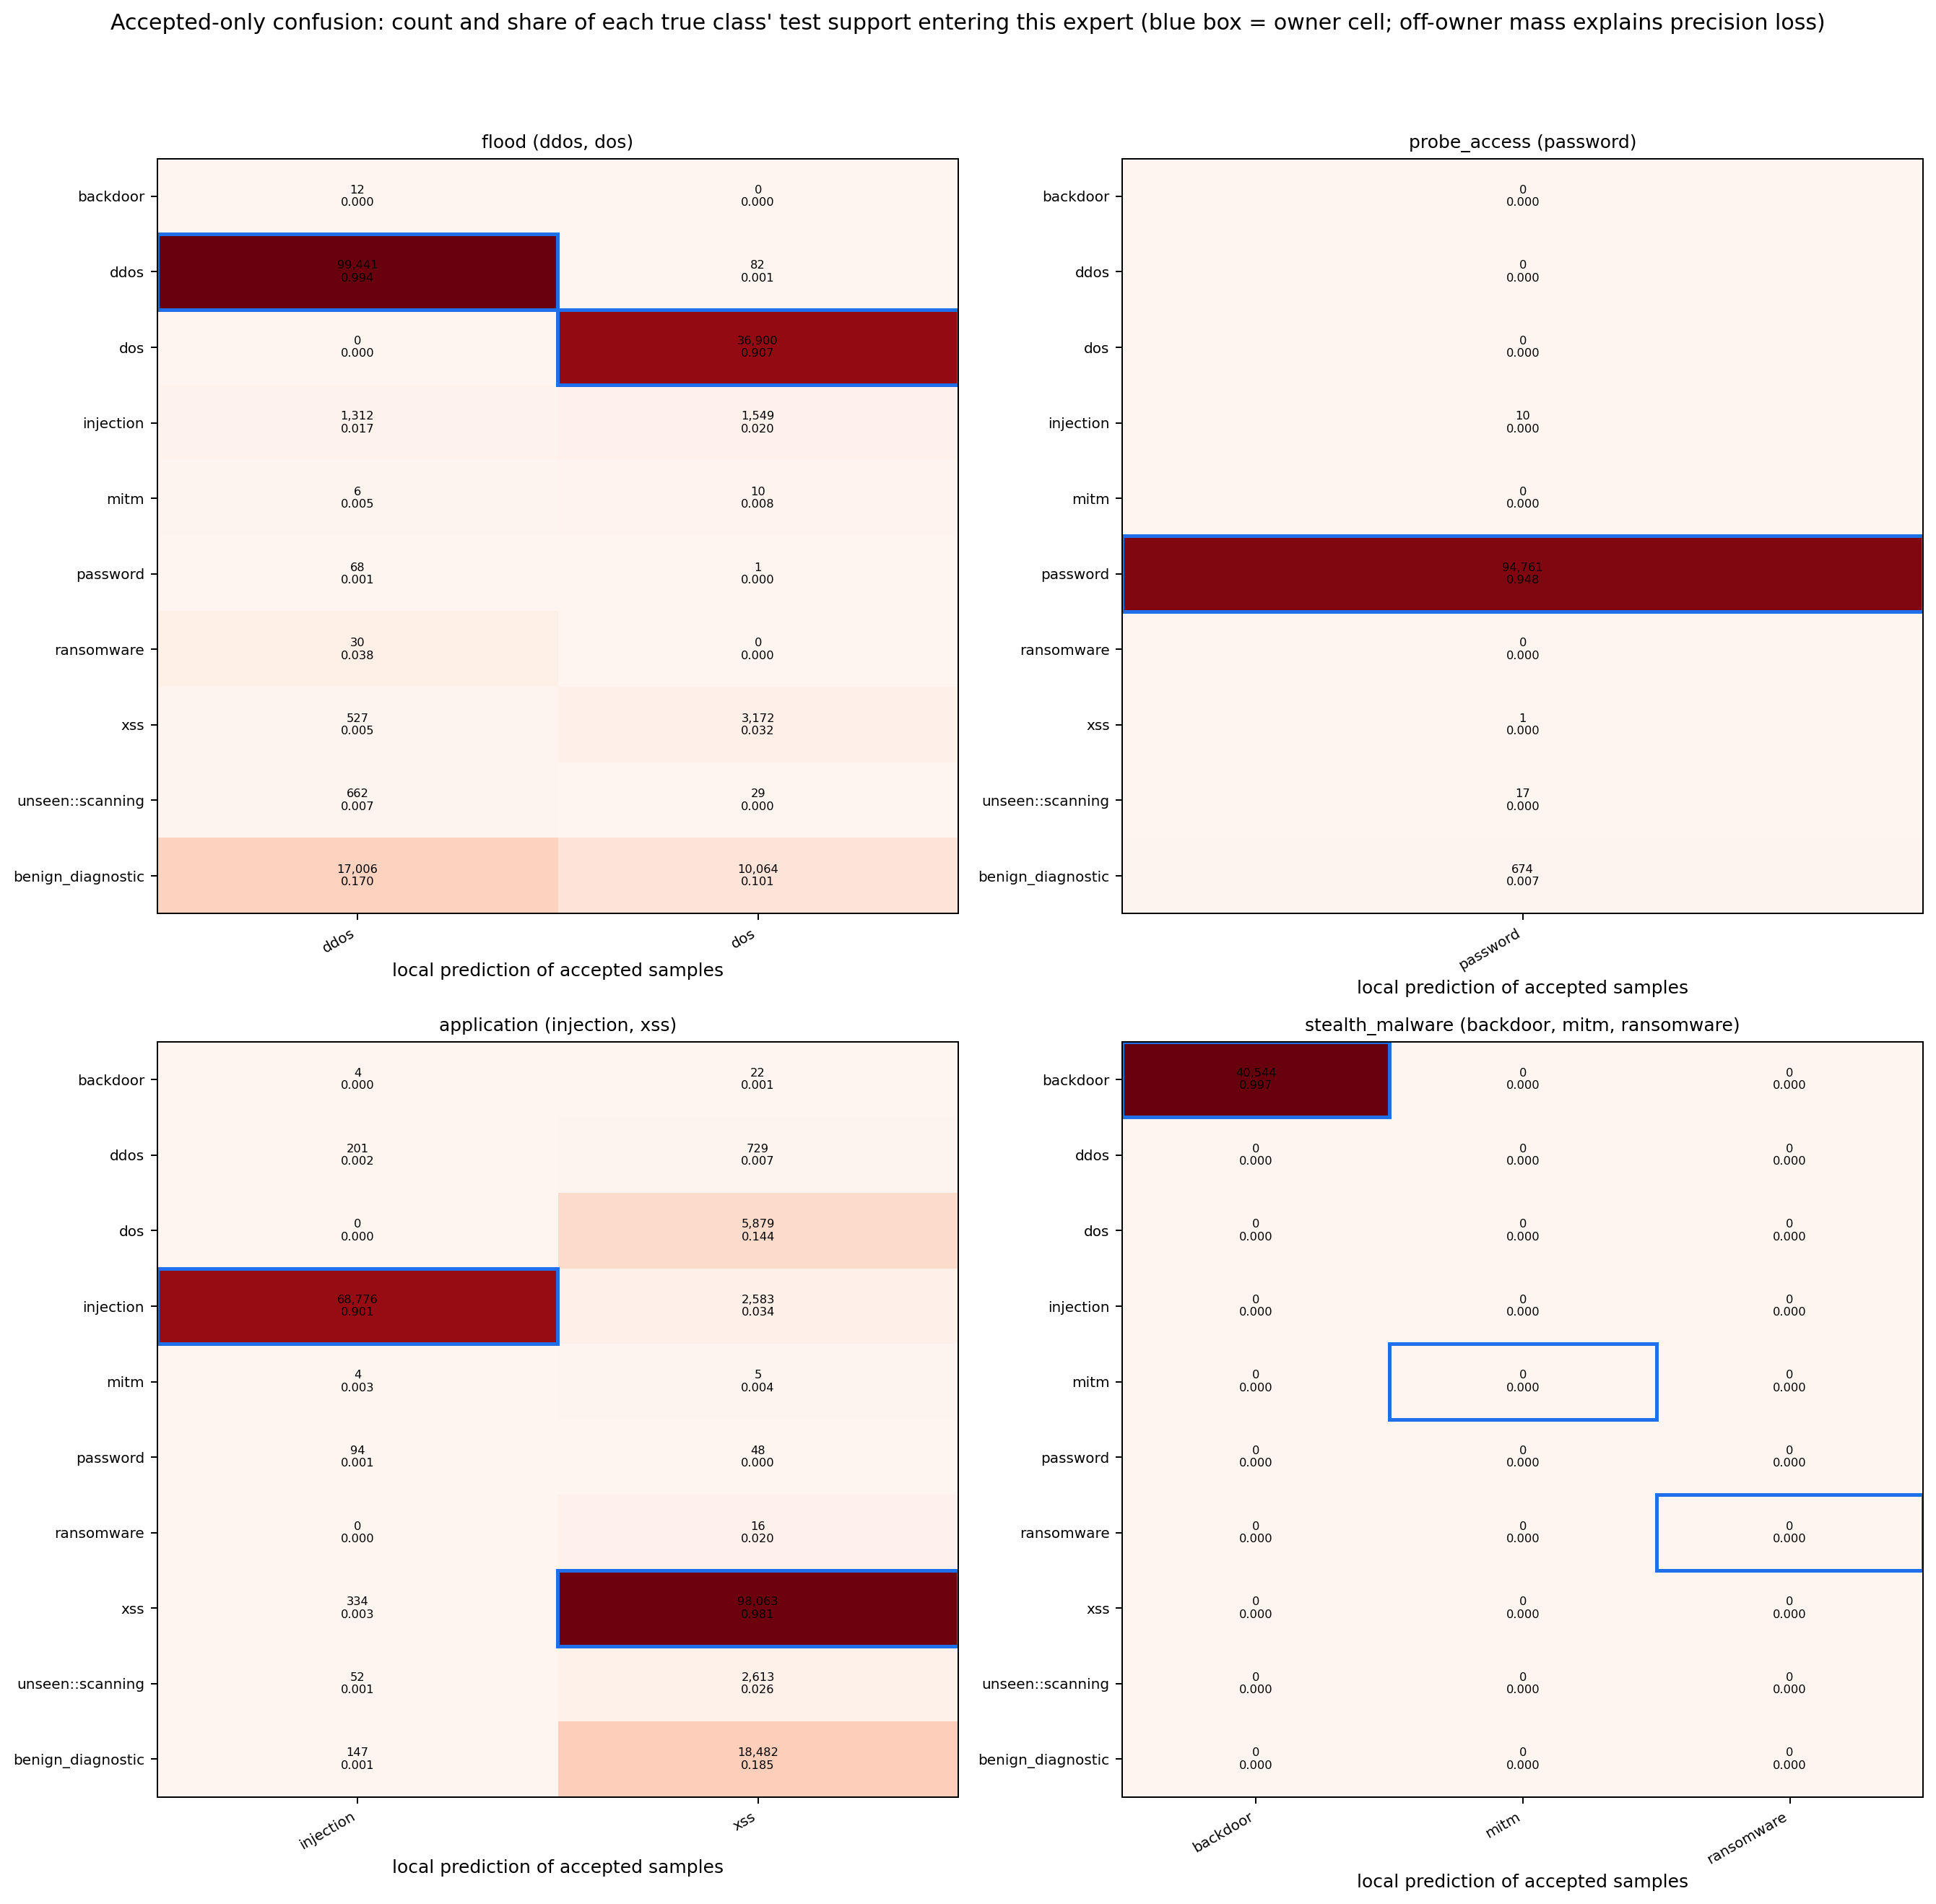

Source data for this figure (header and first rows):
expert, true_class, true_role, predicted_class, count, true_class_test_support, share_of_test_support
flood, backdoor, target known, ddos, 12, 40678, 0.000295
flood, ddos, target known, ddos, 99441, 100000, 0.9944
flood, ddos, target known, dos, 82, 100000, 0.00082
flood, dos, target known, dos, 36900, 40692, 0.9068
flood, injection, target known, ddos, 1312, 76356, 0.01718
flood, injection, target known, dos, 1549, 76356, 0.02029
flood, mitm, target known, ddos, 6, 1204, 0.004983
flood, mitm, target known, dos, 10, 1204, 0.008306
flood, password, target known, ddos, 68, 100000, 0.00068
flood, password, target known, dos, 1, 100000, 1e-05
flood, ransomware, target known, ddos, 30, 795, 0.03774
flood, xss, target known, ddos, 527, 100000, 0.00527
flood, xss, target known, dos, 3172, 100000, 0.03172
flood, unseen::scanning, target unseen, ddos, 662, 100000, 0.00662
flood, unseen::scanning, target unseen, dos, 29, 100000, 0.00029
flood, benign_diagnostic, benign diagnostic, ddos, 17006, 100000, 0.1701
flood, benign_diagnostic, benign diagnostic, dos, 10064, 100000, 0.1006
probe_access, injection, target known, password, 10, 76356, 0.000131
probe_access, password, target known, password, 94761, 100000, 0.9476
probe_access, xss, target known, password, 1, 100000, 1e-05
probe_access, unseen::scanning, target unseen, password, 17, 100000, 0.00017
probe_access, benign_diagnostic, benign diagnostic, password, 674, 100000, 0.00674
application, backdoor, target known, injection, 4, 40678, 9.833325138895717e-05
application, backdoor, target known, xss, 22, 40678, 0.0005408
application, ddos, target known, injection, 201, 100000, 0.00201
application, ddos, target known, xss, 729, 100000, 0.00729
application, dos, target known, xss, 5879, 40692, 0.1445
application, injection, target known, injection, 68776, 76356, 0.9007
application, injection, target known, xss, 2583, 76356, 0.03383
application, mitm, target known, injection, 4, 1204, 0.003322
application, mitm, target known, xss, 5, 1204, 0.004153
application, password, target known, injection, 94, 100000, 0.00094
application, password, target known, xss, 48, 100000, 0.00048
application, ransomware, target known, xss, 16, 795, 0.02013
application, xss, target known, injection, 334, 100000, 0.00334
application, xss, target known, xss, 98063, 100000, 0.9806
application, unseen::scanning, target unseen, injection, 52, 100000, 0.00052
application, unseen::scanning, target unseen, xss, 2613, 100000, 0.02613
application, benign_diagnostic, benign diagnostic, injection, 147, 100000, 0.00147
application, benign_diagnostic, benign diagnostic, xss, 18482, 100000, 0.1848
stealth_malware, backdoor, target known, backdoor, 40544, 40678, 0.9967
